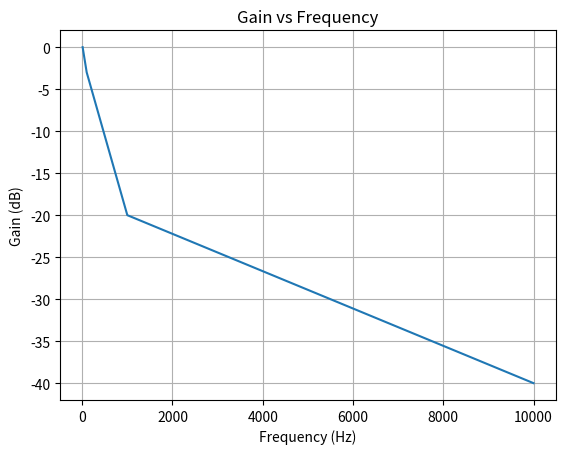

The script that saved this image:
import numpy as np
import matplotlib.pyplot as plt

frequencies = np.array([10, 100, 1000, 10000])
gains = np.array([0, -3, -20, -40])

plt.plot(frequencies, gains)
plt.title('Gain vs Frequency')
plt.xlabel('Frequency (Hz)')
plt.ylabel('Gain (dB)')
plt.grid(True)
plt.show()
